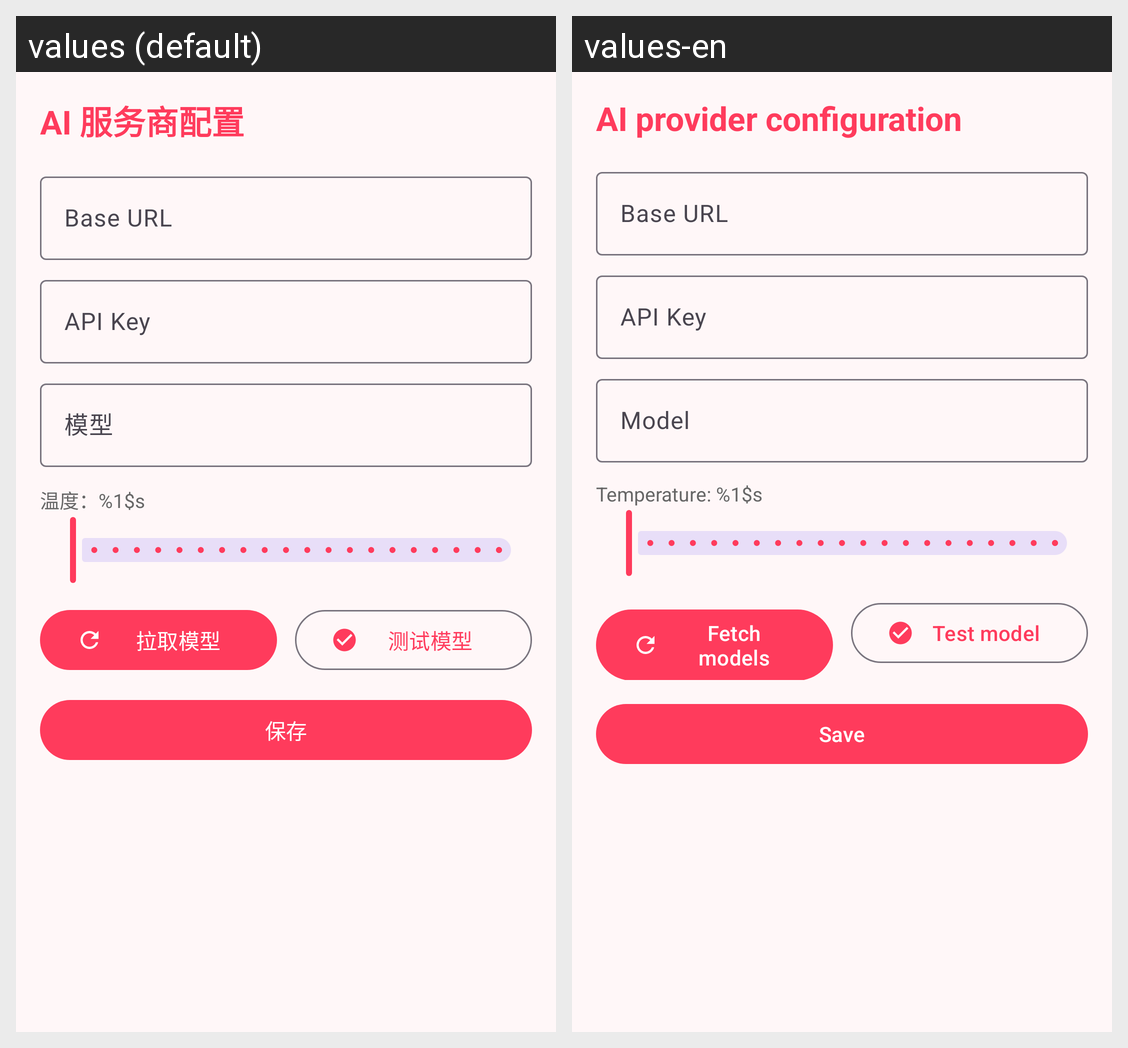

The Android screen above is rendered under two locales of the same app. Produce the string resources it draws, with the default and per-locale values.
Android screen res/layout/activity_ai_config.xml rendered under 2 locales, left to right: values (default), values-en. Device: Nexus 5 (rendered at 1080×1920; each locale shown at half size, 540×960, under a caption strip naming it); theme Theme.IsposedManager.
Strings drawn on this screen, with the default value and each locale's value (text and hints the layout hard-codes, and strings that could not be matched under every locale, appear in the picture but are not listed):

ai_config
  values: AI 服务商配置
  values-en: AI provider configuration

ai_base_url
  values: Base URL
  values-en: Base URL

ai_api_key
  values: API Key
  values-en: API Key

ai_model
  values: 模型
  values-en: Model

ai_temperature
  values: 温度：%1$s
  values-en: Temperature: %1$s

ai_pull_models
  values: 拉取模型
  values-en: Fetch models

ai_test_model
  values: 测试模型
  values-en: Test model

ai_save
  values: 保存
  values-en: Save
